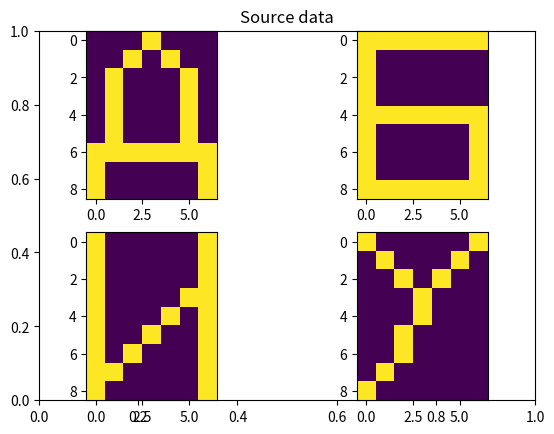
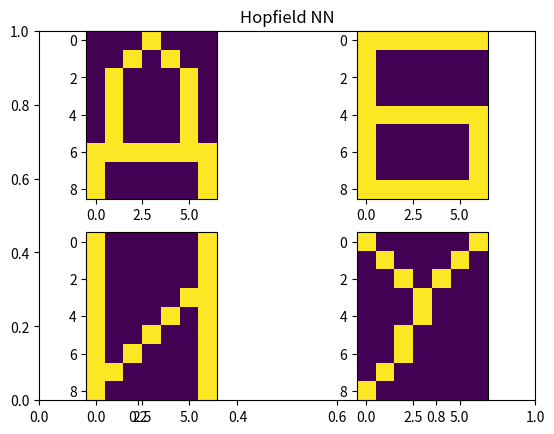

Write the Python code that produced these figures, in order.
import numpy as np
import matplotlib.pylab as plt

# matrix representation of letters
D_MATRIX = np.array([[-1, -1, -1, 1, -1, -1, -1],
                     [- 1, -1, 1, -1, 1, -1, -1],
                     [-1, 1, -1, -1, -1, 1, -1],
                     [-1, 1, -1, -1, -1, 1, -1],
                     [-1, 1, -1, -1, -1, 1, -1],
                     [-1, 1, -1, -1, -1, 1, -1],
                     [1, 1, 1,  1, 1, 1,     1],
                     [1, -1, -1, -1, -1, -1, 1],
                     [1, -1, -1, -1, -1, -1, 1], ])

B_MATRIX = np.array([[1, 1, 1, 1, 1, 1, 1],
                     [1, -1, -1, -1, -1, -1, -1],
                     [1, -1, -1, -1, -1, -1, -1],
                     [1, -1, -1, -1, -1, -1, -1],
                     [1, 1, 1, 1, 1, 1, 1],
                     [1, -1, -1, -1, -1, -1, 1],
                     [1, -1, -1, -1, -1, -1, 1],
                     [1, -1, -1, -1, -1, -1, 1],
                     [1, 1, 1, 1, 1, 1, 1], ])
I_MATRIX = np.array([[1, -1, -1, -1, -1, -1, 1],
                     [1, -1, -1, -1, -1, -1, 1],
                     [1, -1, -1, -1, -1, -1, 1],
                     [1, -1, -1, -1, -1, 1, 1],
                     [1, -1, -1, -1, 1, -1, 1],
                     [1, -1, -1, 1, -1, -1, 1],
                     [1, -1, 1,  -1, -1, -1, 1],
                     [1, 1, -1, -1, -1, -1, 1],
                     [1, -1, -1, -1, -1, -1, 1], ])

U_MATRIX = np.array([[1, -1, -1, -1, -1, -1, 1],
                     [-1, 1, -1, -1, -1, 1, -1],
                     [-1, -1, 1, -1, 1, -1, -1],
                     [-1, -1, -1, 1, -1, -1, -1],
                     [-1, -1, -1, 1, -1, -1, -1],
                     [-1, -1, 1, -1, -1, -1, -1],
                     [-1, -1, 1, -1, -1, -1, -1],
                     [-1, 1, -1, -1, -1, -1, -1],
                     [1, -1, -1, -1, -1, -1, -1], ])


def get_weight_matrix(matrix):
    matrix_flatten = np.reshape(matrix, (63, 1))
    matrix_flatten_transpose = matrix_flatten.transpose()
    weight_matrix = matrix_flatten.dot(matrix_flatten_transpose)

    return weight_matrix


def get_flatten_matrix(matrix):
    return np.reshape(matrix, (63, 1)).transpose()


def get_feature_matrix(first, second):
    result = np.array([[first[i][j] + second[i][j]
                        for j in range(len(first[0]))] for i in range(len(first))])
    np.fill_diagonal(result, 0)
    return result


def plot_letter(figure, matrix, plot_position):
    ax = figure.add_subplot(
        plot_position[0], plot_position[1], plot_position[2])
    ax.set_aspect('equal')
    plt.imshow(matrix, interpolation='nearest')


def train(matrix_flatten, feature_matrix):
    result = matrix_flatten.dot(feature_matrix)
    result = np.sign(result)
    result = np.reshape(result, (9, 7))
    return result


def Hopfield_NN():
    fig = plt.figure()
    plt.title("Source data")
    plot_letter(fig, D_MATRIX, [2, 2, 1])
    plot_letter(fig, B_MATRIX, [2, 2, 2])
    plot_letter(fig, I_MATRIX, [2, 2, 3])
    plot_letter(fig, U_MATRIX, [2, 2, 4])

    first_subset = get_feature_matrix(
        get_weight_matrix(D_MATRIX), get_weight_matrix(B_MATRIX))
    second_subset = get_feature_matrix(
        get_weight_matrix(I_MATRIX), get_weight_matrix(U_MATRIX))
    feature_matrix = get_feature_matrix(first_subset, second_subset)

    d_matrix_neural = train(get_flatten_matrix(D_MATRIX), feature_matrix)
    b_matrix_neural = train(get_flatten_matrix(B_MATRIX), feature_matrix)
    i_matrix_neural = train(get_flatten_matrix(I_MATRIX), feature_matrix)
    u_matrix_neural = train(get_flatten_matrix(U_MATRIX), feature_matrix)

    fig_neural = plt.figure()
    plt.title("Hopfield NN")
    plot_letter(fig_neural, d_matrix_neural, [2, 2, 1])
    plot_letter(fig_neural, b_matrix_neural, [2, 2, 2])
    plot_letter(fig_neural, i_matrix_neural, [2, 2, 3])
    plot_letter(fig_neural, u_matrix_neural, [2, 2, 4])
    plt.show()


if __name__ == "__main__":
    Hopfield_NN()
